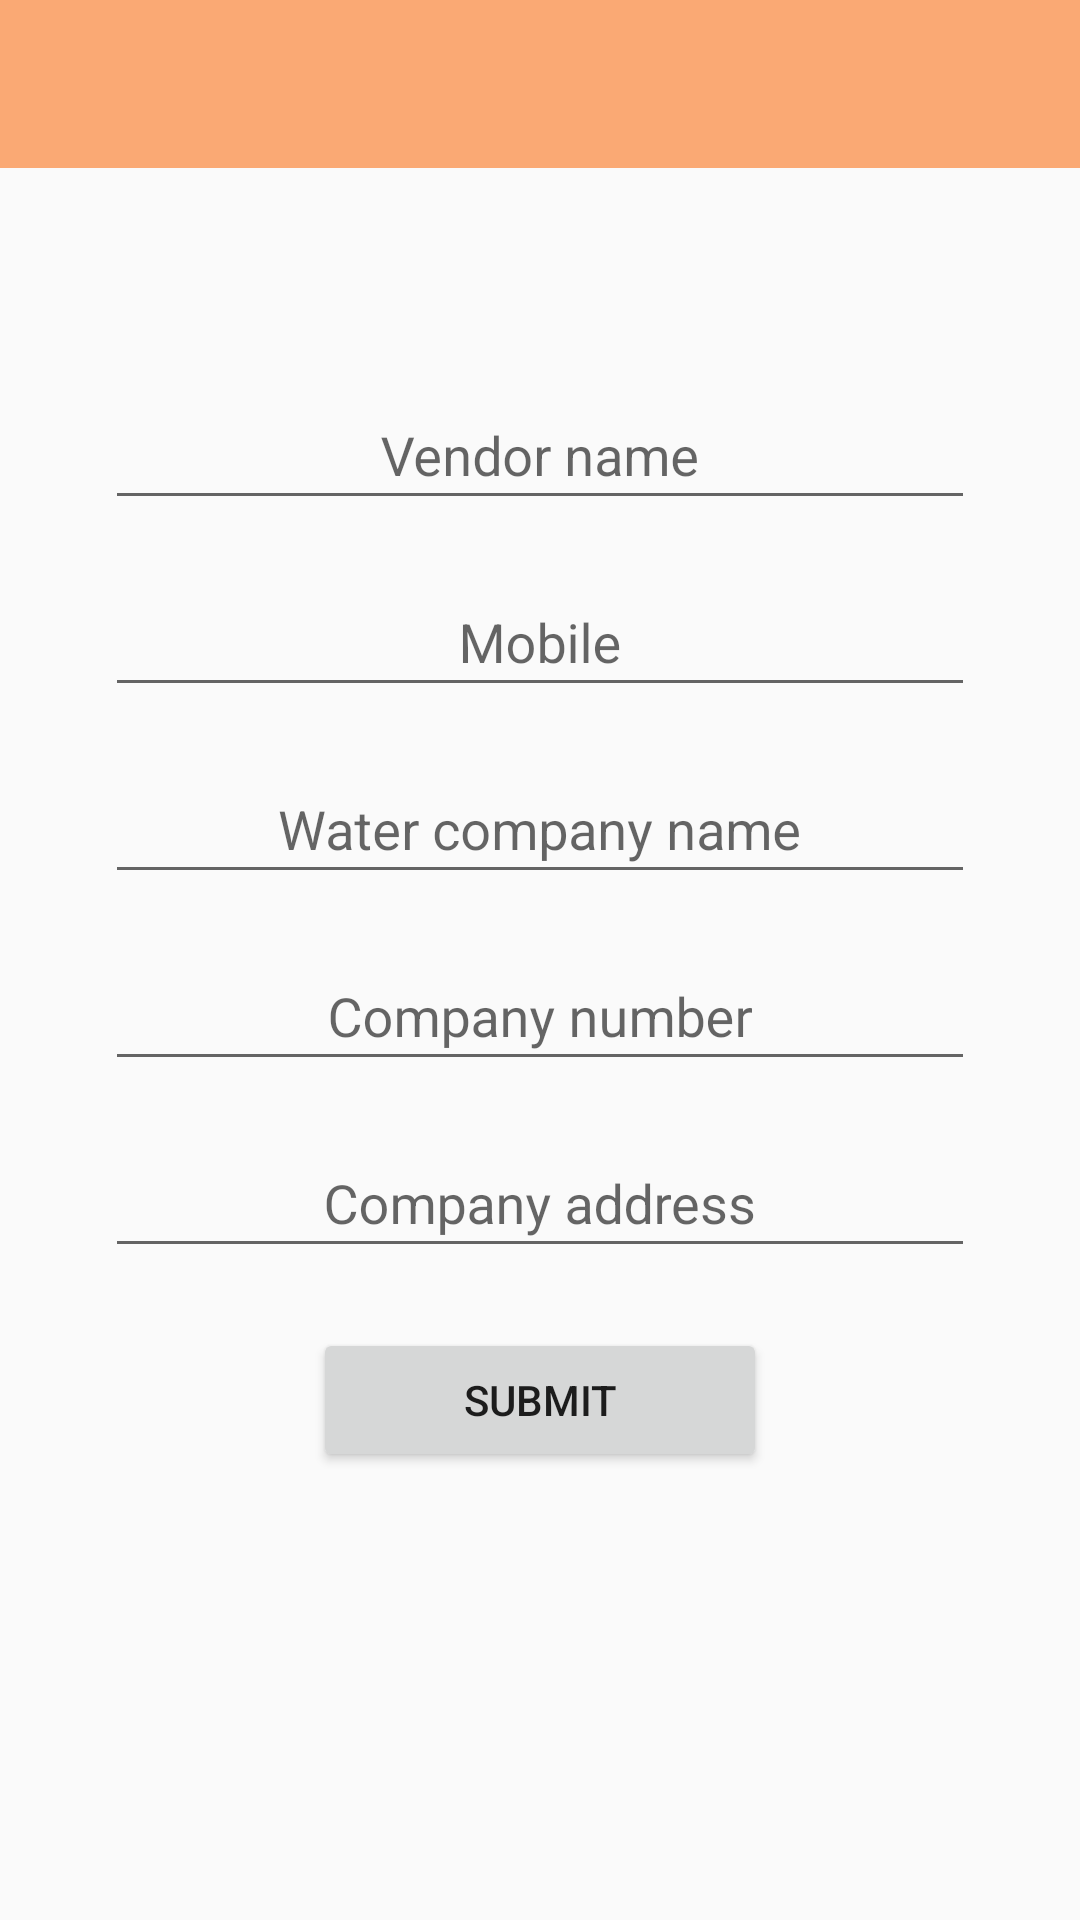

Android layout source for this screen:
<!-- AndroidManifest.xml: application theme AppTheme -->
<!-- res/layout/activity_user_register.xml -->
<?xml version="1.0" encoding="utf-8"?>
<LinearLayout xmlns:android="http://schemas.android.com/apk/res/android"
    xmlns:app="http://schemas.android.com/apk/res-auto"
    xmlns:tools="http://schemas.android.com/tools"
    android:layout_width="match_parent"
    android:layout_height="match_parent"
    android:focusableInTouchMode="true"
    android:orientation="vertical"
    tools:context=".user.UserRegisterActivity">

    <com.google.android.material.appbar.AppBarLayout
        android:layout_width="match_parent"
        android:layout_height="wrap_content"
        android:theme="@style/AppTheme.AppBarOverlay">

        <androidx.appcompat.widget.Toolbar
            android:id="@+id/registerToolbar"
            android:layout_width="match_parent"
            android:layout_height="?attr/actionBarSize"
            android:background="?attr/colorPrimary"
            app:popupTheme="@style/AppTheme.PopupOverlay" />

    </com.google.android.material.appbar.AppBarLayout>

    <LinearLayout
        android:layout_width="match_parent"
        android:layout_height="wrap_content"
        android:padding="15dp"
        android:orientation="vertical">

        <TextView
            android:id="@+id/textView2"
            android:layout_width="match_parent"
            android:layout_height="wrap_content"
            android:gravity="center"
            android:visibility="gone"
            android:text="Register"
            android:textAppearance="@style/TextAppearance.AppCompat.Display1" />

        <com.google.android.material.textfield.TextInputLayout
            android:layout_width="match_parent"
            android:layout_height="wrap_content"
            android:layout_marginTop="50dp"
            android:paddingHorizontal="20dp">

            <com.google.android.material.textfield.TextInputEditText
                android:layout_width="match_parent"
                android:layout_height="wrap_content"
                android:gravity="center_horizontal"
                android:hint="Vendor name"
                android:inputType="text" />
        </com.google.android.material.textfield.TextInputLayout>

        <com.google.android.material.textfield.TextInputLayout
            android:layout_width="match_parent"
            android:layout_height="wrap_content"
            android:layout_marginTop="10dp"
            android:paddingHorizontal="20dp">

            <com.google.android.material.textfield.TextInputEditText
                android:id="@+id/tieMobile"
                android:layout_width="match_parent"
                android:layout_height="wrap_content"
                android:gravity="center_horizontal"
                android:hint="Mobile"
                android:inputType="number"
                android:maxLength="10" />
        </com.google.android.material.textfield.TextInputLayout>

        <com.google.android.material.textfield.TextInputLayout
            android:layout_width="match_parent"
            android:layout_height="wrap_content"
            android:layout_marginTop="10dp"
            android:paddingHorizontal="20dp">

            <com.google.android.material.textfield.TextInputEditText
                android:layout_width="match_parent"
                android:layout_height="wrap_content"
                android:gravity="center_horizontal"
                android:hint="Water company name"
                android:inputType="text" />
        </com.google.android.material.textfield.TextInputLayout>


        <com.google.android.material.textfield.TextInputLayout
            android:layout_width="match_parent"
            android:layout_height="wrap_content"
            android:layout_marginTop="10dp"
            android:paddingHorizontal="20dp">

            <com.google.android.material.textfield.TextInputEditText
                android:layout_width="match_parent"
                android:layout_height="wrap_content"
                android:gravity="center_horizontal"
                android:hint="Company number"
                android:inputType="number"
                android:maxLength="10" />
        </com.google.android.material.textfield.TextInputLayout>

        <com.google.android.material.textfield.TextInputLayout
            android:layout_width="match_parent"
            android:layout_height="wrap_content"
            android:layout_marginTop="10dp"
            android:paddingHorizontal="20dp">

            <com.google.android.material.textfield.TextInputEditText
                android:layout_width="match_parent"
                android:layout_height="wrap_content"
                android:gravity="center_horizontal"
                android:hint="Company address"
                android:inputType="text" />
        </com.google.android.material.textfield.TextInputLayout>

        <Button
            android:id="@+id/btnRegister"
            android:layout_width="wrap_content"
            android:layout_height="wrap_content"
            android:layout_gravity="center_horizontal"
            android:layout_marginTop="20dp"
            android:onClick="registerUser"
            android:paddingHorizontal="50dp"
            android:text="Submit" />
    </LinearLayout>


</LinearLayout>
<!-- resources referenced by this layout -->
<resources>
  <style name="AppTheme.AppBarOverlay" parent="ThemeOverlay.AppCompat.Dark.ActionBar" />
  <style name="AppTheme.PopupOverlay" parent="ThemeOverlay.AppCompat.Light" />
  <style name="AppTheme" parent="Theme.AppCompat.Light.DarkActionBar">
          
          <item name="colorPrimary">@color/colorPrimary</item>
          <item name="colorPrimaryDark">@color/colorPrimaryDark</item>
          <item name="colorAccent">@color/colorAccent</item>
          <item name="windowActionBar">false</item>
          <item name="windowNoTitle">true</item>
      </style>
  <color name="colorPrimary">#52F86402</color>
  <color name="colorPrimaryDark">#52B54800</color>
  <color name="colorAccent">#03DAC5</color>
</resources>
